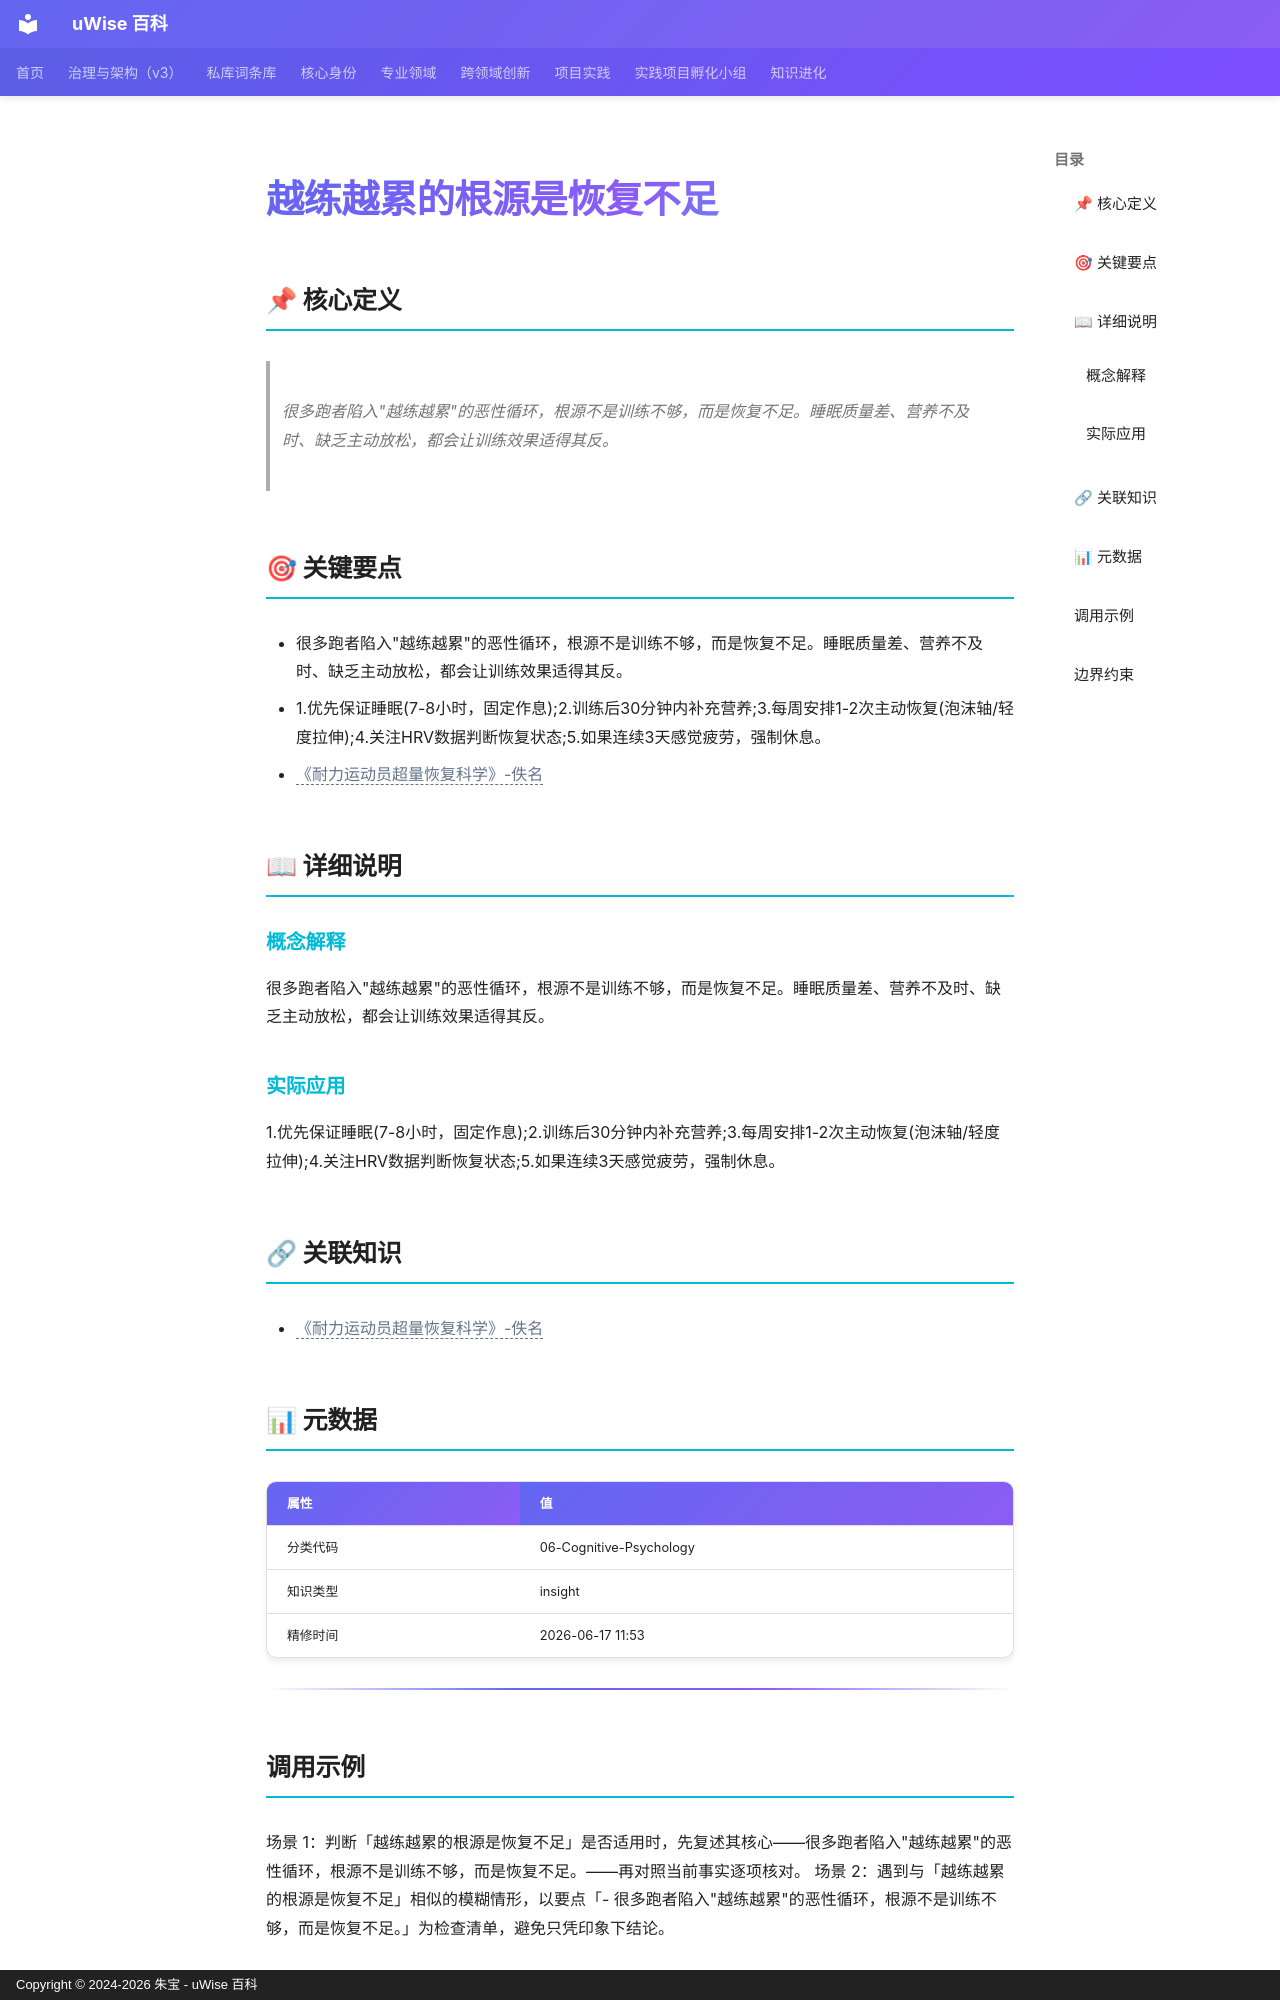

repository: zhubao315/uWise · page: vault-encyclopedia/md-44ea5c84/index.html · generator: mkdocs · copyright: Copyright © 2024-2026 朱宝 - uWise 百科

---
title: "越练越累的根源是恢复不足"
description: "很多跑者陷入\"越练越累\"的恶性循环，根源不是训练不够，而是恢复不足。睡眠质量差、营养不及时、缺乏主动放松，都会让训练效果适得其反。"
---

# 越练越累的根源是恢复不足

## 📌 核心定义

> 很多跑者陷入"越练越累"的恶性循环，根源不是训练不够，而是恢复不足。睡眠质量差、营养不及时、缺乏主动放松，都会让训练效果适得其反。

## 🎯 关键要点

- 很多跑者陷入"越练越累"的恶性循环，根源不是训练不够，而是恢复不足。睡眠质量差、营养不及时、缺乏主动放松，都会让训练效果适得其反。
- 1.优先保证睡眠(7-8小时，固定作息);2.训练后30分钟内补充营养;3.每周安排1-2次主动恢复(泡沫轴/轻度拉伸);4.关注HRV数据判断恢复状态;5.如果连续3天感觉疲劳，强制休息。
- <span class="uw-unresolved" data-target="《耐力运动员超量恢复科学》-佚名" title="未解析的双链目标：《耐力运动员超量恢复科学》-佚名">《耐力运动员超量恢复科学》-佚名</span>

## 📖 详细说明

### 概念解释
很多跑者陷入"越练越累"的恶性循环，根源不是训练不够，而是恢复不足。睡眠质量差、营养不及时、缺乏主动放松，都会让训练效果适得其反。


### 实际应用

1.优先保证睡眠(7-8小时，固定作息);2.训练后30分钟内补充营养;3.每周安排1-2次主动恢复(泡沫轴/轻度拉伸);4.关注HRV数据判断恢复状态;5.如果连续3天感觉疲劳，强制休息。

## 🔗 关联知识

- <span class="uw-unresolved" data-target="《耐力运动员超量恢复科学》-佚名" title="未解析的双链目标：《耐力运动员超量恢复科学》-佚名">《耐力运动员超量恢复科学》-佚名</span>

## 📊 元数据

| 属性 | 值 |
|------|-----|
| 分类代码 | 06-Cognitive-Psychology |
| 知识类型 | insight |
| 精修时间 | 2026-06-17 11:53 |

---

## 调用示例

场景 1：判断「越练越累的根源是恢复不足」是否适用时，先复述其核心——很多跑者陷入"越练越累"的恶性循环，根源不是训练不够，而是恢复不足。——再对照当前事实逐项核对。
场景 2：遇到与「越练越累的根源是恢复不足」相似的模糊情形，以要点「- 很多跑者陷入"越练越累"的恶性循环，根源不是训练不够，而是恢复不足。」为检查清单，避免只凭印象下结论。
